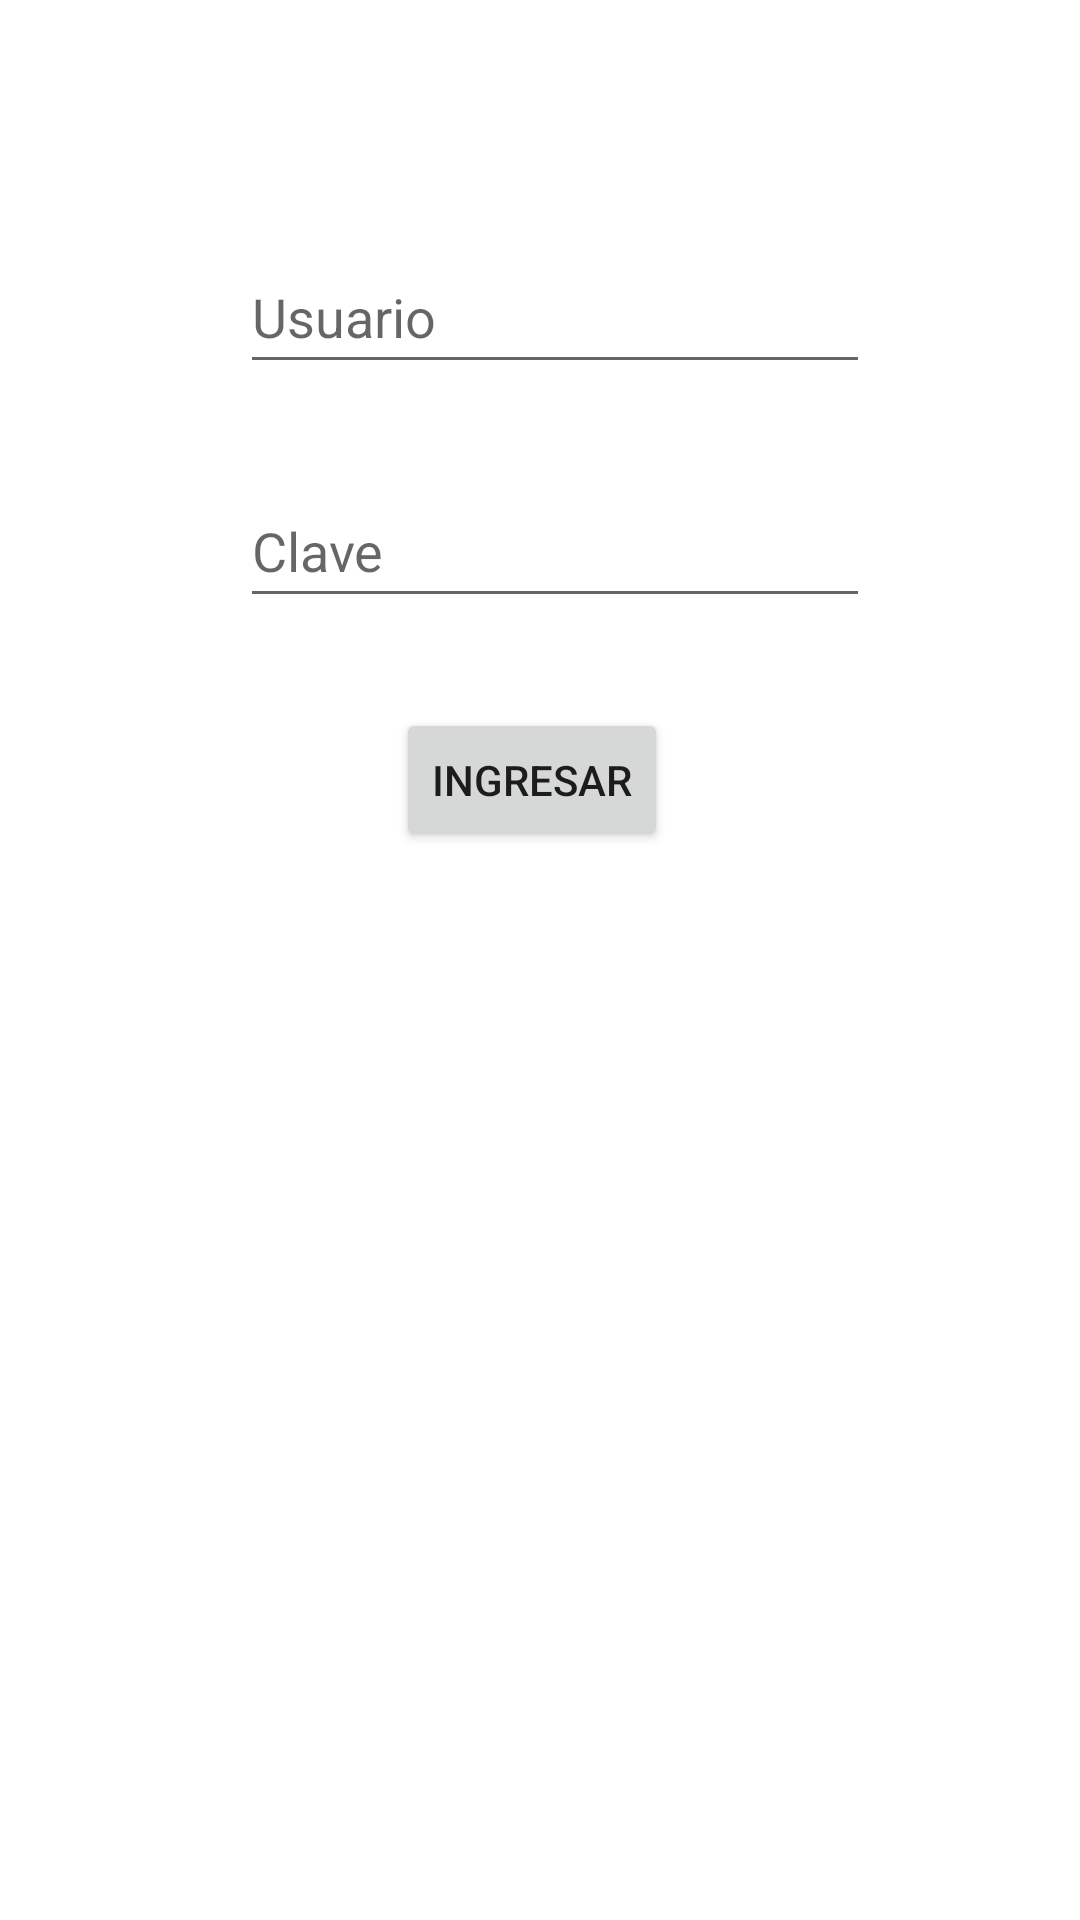

Produce the Android XML layout that renders to this screen, including the resource entries it uses.
<!-- AndroidManifest.xml: application theme Theme.DeberSemana3 -->
<!-- res/layout/activity_login.xml -->
<?xml version="1.0" encoding="utf-8"?>
<androidx.constraintlayout.widget.ConstraintLayout xmlns:android="http://schemas.android.com/apk/res/android"
xmlns:app="http://schemas.android.com/apk/res-auto"
xmlns:tools="http://schemas.android.com/tools"
android:layout_width="match_parent"
android:layout_height="match_parent"
tools:context=".MainActivity">

    <EditText
        android:id="@+id/txtUsuario"
        android:layout_width="wrap_content"
        android:layout_height="wrap_content"
        android:layout_marginStart="80dp"
        android:layout_marginTop="80dp"
        android:ems="10"
        android:hint="Usuario"
        android:inputType="textPersonName"
        android:minHeight="48dp"
        app:layout_constraintStart_toStartOf="parent"
        app:layout_constraintTop_toTopOf="parent" />

    <EditText
        android:id="@+id/txtClave"
        android:layout_width="wrap_content"
        android:layout_height="wrap_content"
        android:layout_marginStart="80dp"
        android:layout_marginTop="30dp"
        android:ems="10"
        android:hint="Clave"
        android:inputType="textPassword"
        android:minHeight="48dp"
        app:layout_constraintStart_toStartOf="parent"
        app:layout_constraintTop_toBottomOf="@+id/txtUsuario" />

    <Button
        android:id="@+id/btnLogin"
        android:layout_width="wrap_content"
        android:layout_height="wrap_content"
        android:layout_marginStart="132dp"
        android:layout_marginTop="30dp"
        android:text="Ingresar"
        app:layout_constraintStart_toStartOf="parent"
        app:layout_constraintTop_toBottomOf="@+id/txtClave" />
</androidx.constraintlayout.widget.ConstraintLayout>
<!-- resources referenced by this layout -->
<resources>
  <style name="Theme.DeberSemana3" parent="Theme.MaterialComponents.DayNight.DarkActionBar">
          
          <item name="colorPrimary">@color/purple_500</item>
          <item name="colorPrimaryVariant">@color/purple_700</item>
          <item name="colorOnPrimary">@color/white</item>
          
          <item name="colorSecondary">@color/teal_200</item>
          <item name="colorSecondaryVariant">@color/teal_700</item>
          <item name="colorOnSecondary">@color/black</item>
          
          <item name="android:statusBarColor" tools:targetApi="l">?attr/colorPrimaryVariant</item>
          
      </style>
  <!-- not gathered from this repository: default colours our renderer supplied (Android Studio template values) -->
  <color name="purple_500">#FF6200EE</color>
  <color name="purple_700">#FF3700B3</color>
  <color name="teal_200">#FF03DAC5</color>
  <color name="teal_700">#FF018786</color>
  <color name="black">#FF000000</color>
  <color name="white">#FFFFFFFF</color>
</resources>
